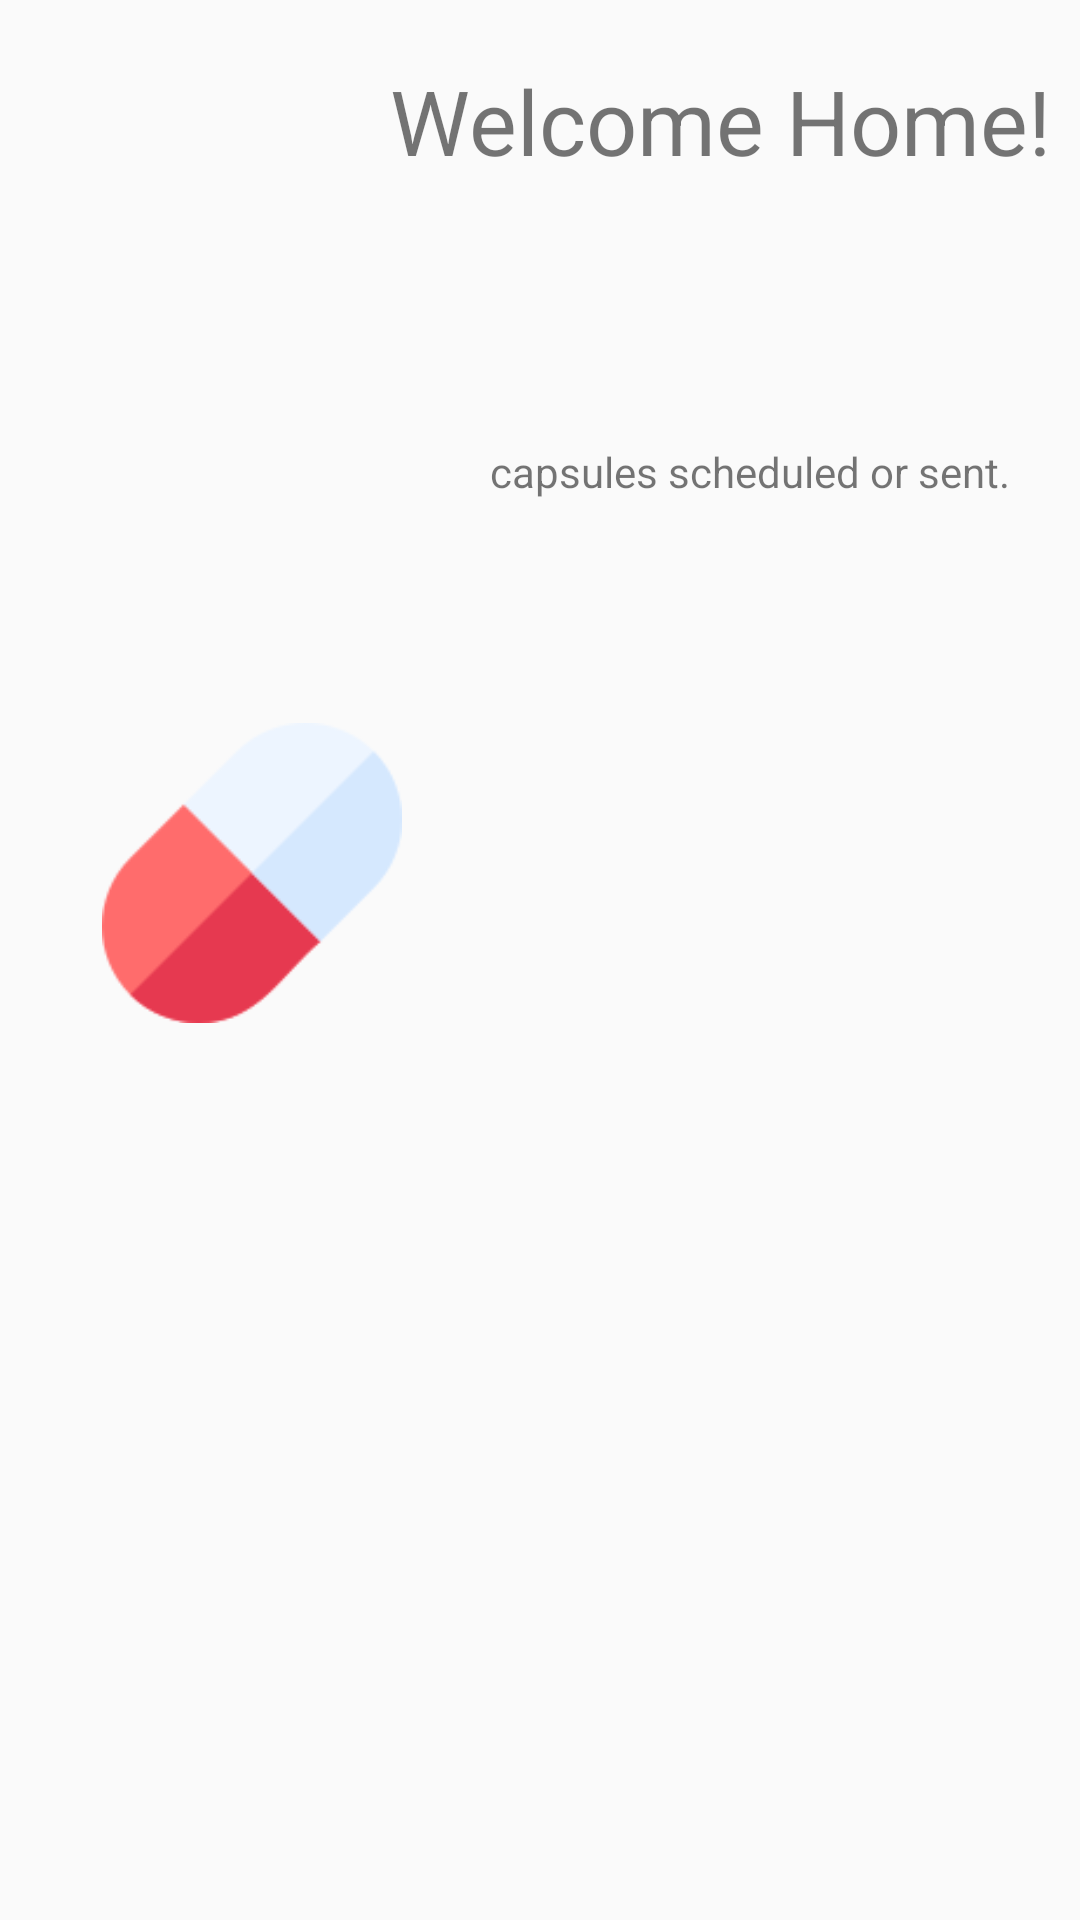

Android layout source for this screen:
<!-- AndroidManifest.xml: application theme AppTheme -->
<!-- res/layout/fragment_home.xml -->
<?xml version="1.0" encoding="utf-8"?>
<FrameLayout xmlns:android="http://schemas.android.com/apk/res/android"
    xmlns:app="http://schemas.android.com/apk/res-auto"
    xmlns:tools="http://schemas.android.com/tools"
    android:layout_width="match_parent"
    android:layout_height="match_parent"
    tools:context=".HomeFragment">

    


    <ScrollView
        android:layout_width="match_parent"
        android:layout_height="match_parent">

        <LinearLayout
            android:layout_width="match_parent"
            android:layout_height="wrap_content"
            android:orientation="vertical" >

            <TextView
                android:id="@+id/textView2"
                android:layout_width="match_parent"
                android:layout_height="wrap_content"
                android:layout_marginTop="20dp"
                android:drawablePadding="15dp"
                android:gravity="end"
                android:paddingLeft="10dp"
                android:paddingEnd="10dp"
                android:text="Welcome Home!"
                android:textSize="30sp" />

            <TextView
                android:id="@+id/username"
                android:layout_width="match_parent"
                android:layout_height="wrap_content"
                android:layout_marginTop="20dp"
                android:gravity="end"
                android:paddingEnd="10dp"
                android:textSize="30sp" />

            <LinearLayout
                android:layout_width="wrap_content"
                android:layout_height="wrap_content"
                android:layout_gravity="right"
                android:layout_marginTop="10dp"
                android:orientation="horizontal">

                <TextView
                    android:id="@+id/write"
                    android:layout_width="20dp"
                    android:layout_height="wrap_content"
                    android:gravity="end"
                    android:textColor="@android:color/holo_orange_light"
                    android:textSize="30sp" />

                <TextView
                    android:id="@+id/textView3"
                    android:layout_width="200dp"
                    android:layout_height="30dp"
                    android:layout_weight="1"
                    android:text=" capsules scheduled or sent." />
            </LinearLayout>

            <ImageView
                android:id="@+id/imageView3"
                android:layout_width="wrap_content"
                android:layout_height="100dp"
                android:layout_marginTop="70dp"
                android:layout_marginBottom="70dp"
                android:paddingLeft="20dp"
                android:src="@drawable/medicine_512" />

            <TextView
                android:id="@+id/token"
                android:layout_width="match_parent"
                android:layout_height="wrap_content"
                android:layout_marginTop="0dp"
                android:paddingStart="10dp"
                android:textColor="@android:color/holo_orange_light" />

            <TextView
                android:id="@+id/token2"
                android:layout_width="match_parent"
                android:layout_height="wrap_content"
                android:layout_marginTop="30dp"
                android:paddingStart="10dp"
                android:textColor="@android:color/holo_orange_light" />
        </LinearLayout>
    </ScrollView>
</FrameLayout>
<!-- resources referenced by this layout -->
<resources>
  <!-- drawable medicine_512: png bitmap (drawable, 3304 bytes) -->
  <style name="AppTheme" parent="Theme.AppCompat.Light.DarkActionBar">
          
          <item name="colorPrimary">@color/colorPrimary</item>
          <item name="colorPrimaryDark">@color/colorPrimaryDark</item>
          <item name="colorAccent">@color/colorAccent</item>
          <item name="windowActionBar">false</item>
          <item name="windowNoTitle">true</item>
      </style>
  <!-- not gathered from this repository: default colours our renderer supplied (Android Studio template values) -->
  <color name="colorPrimary">#FF6200EE</color>
  <color name="colorPrimaryDark">#FF3700B3</color>
  <color name="colorAccent">#FF03DAC5</color>
</resources>
